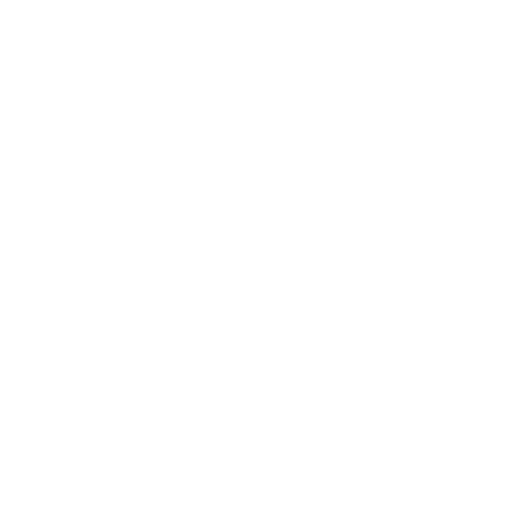
t = 0.00 s
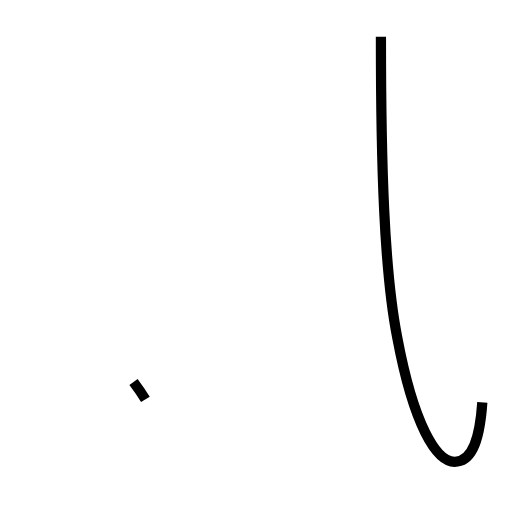
t = 1.57 s
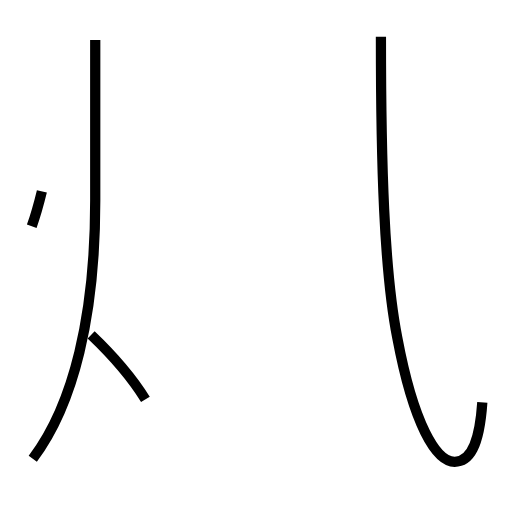
t = 3.13 s
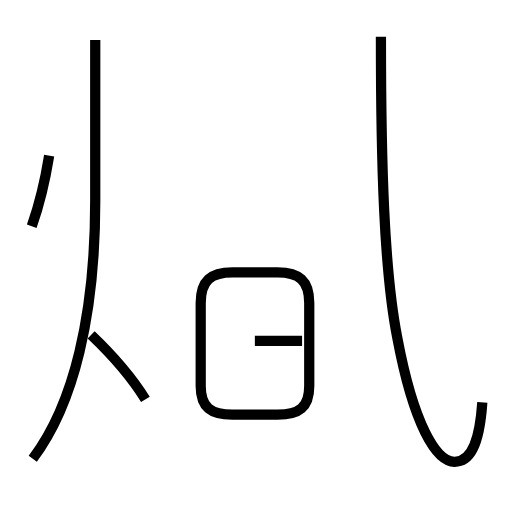
t = 4.71 s
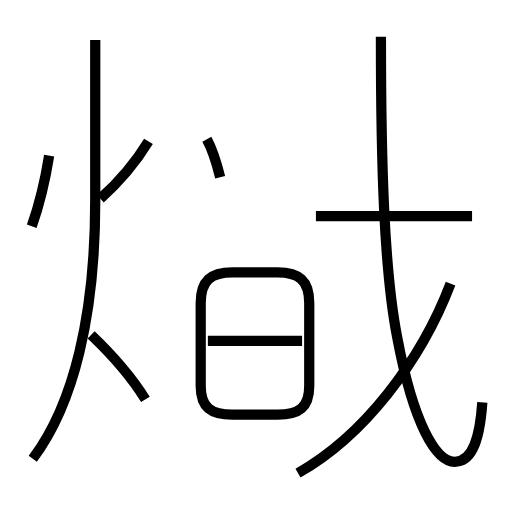
t = 6.37 s
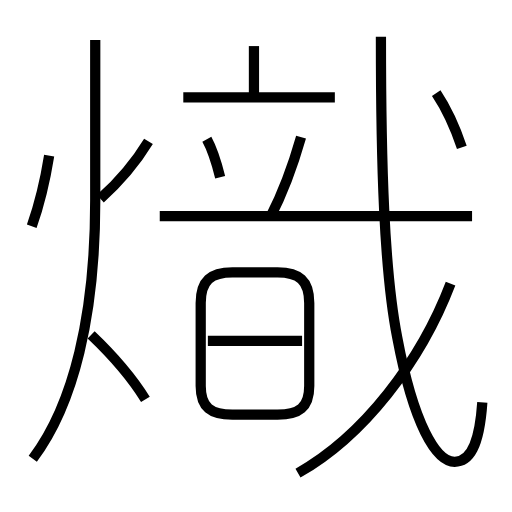
t = 7.85 s

The animated SVG that drew these frames (rendered in a browser with its animation timeline set to each time). Animation: 14 SMIL elements (animate=14); one cycle of 7.85 s.

<?xml version='1.0' encoding='utf-8'?>
<svg viewBox="0.0 -6.0 50.0 50.0" version="1.1" xmlns="http://www.w3.org/2000/svg"><rect x="-1000" y="-1000" width="2000" height="2000" stroke="white" fill="white" /><g style="fill:none;stroke:#000000;stroke-width:1"><path d="M 47.1 -4.7 C 46.8 -0.3 45.8 1.1 44.4 1.1 C 42.6 1.1 40.4 -2.5 38.8 -11.0 C 37.5 -17.6 37.2 -28.1 37.2 -40.4 " transform="translate(0.0 38.0)" stroke-dasharray="50.33899249094996" stroke-dashoffset="50.33899249094996"><animate attributeName="stroke-dashoffset" from="50.33899249094996" to="0" dur="1.5101697747284988s" begin="0s" fill="freeze" /></path><path d="M 14.2 -5.0 C 12.9 -7.1 11.0 -9.3 8.9 -11.3 " transform="translate(0.0 38.0)" stroke-dasharray="8.254111336535528" stroke-dashoffset="8.254111336535528"><animate attributeName="stroke-dashoffset" from="8.254111336535528" to="0" dur="0.24762334009606585s" begin="1.5101697747284988s" fill="freeze" /></path><path d="M 3.2 0.8 C 7.2 -4.5 9.3 -13.2 9.3 -24.4 L 9.3 -40.1 " transform="translate(0.0 38.0)" stroke-dasharray="42.045967027929194" stroke-dashoffset="42.045967027929194"><animate attributeName="stroke-dashoffset" from="42.045967027929194" to="0" dur="1.2613790108378757s" begin="1.7577931148245647s" fill="freeze" /></path><path d="M 3.1 -21.9 C 3.7 -23.6 4.4 -26.3 4.8 -28.8 " transform="translate(0.0 38.0)" stroke-dasharray="7.114541203793066" stroke-dashoffset="7.114541203793066"><animate attributeName="stroke-dashoffset" from="7.114541203793066" to="0" dur="0.21343623611379198s" begin="3.0191721256624406s" fill="freeze" /></path><path d="M 22.7 -3.5 L 27.1 -3.5 C 29.2 -3.5 30.2 -4.2 30.2 -6.3 L 30.2 -14.4 C 30.2 -16.6 29.2 -17.4 27.1 -17.4 L 22.7 -17.4 C 20.6 -17.4 19.6 -16.6 19.6 -14.4 L 19.6 -6.3 C 19.6 -4.2 20.6 -3.5 22.7 -3.5 Z " transform="translate(0.0 38.0)" stroke-dasharray="44.735212653041415" stroke-dashoffset="44.735212653041415"><animate attributeName="stroke-dashoffset" from="44.735212653041415" to="0" dur="1.3420563795912424s" begin="3.2326083617762325s" fill="freeze" /></path><path d="M 29.5 -10.7 L 20.3 -10.7 " transform="translate(0.0 38.0)" stroke-dasharray="9.2" stroke-dashoffset="9.2"><animate attributeName="stroke-dashoffset" from="9.2" to="0" dur="0.27599999999999997s" begin="4.574664741367474s" fill="freeze" /></path><path d="M 9.8 -24.6 C 11.8 -26.4 13.4 -28.4 14.5 -30.2 " transform="translate(0.0 38.0)" stroke-dasharray="7.335620260656138" stroke-dashoffset="7.335620260656138"><animate attributeName="stroke-dashoffset" from="7.335620260656138" to="0" dur="0.22006860781968413s" begin="4.850664741367474s" fill="freeze" /></path><path d="M 29.1 2.2 C 35.5 -1.4 41.1 -8.7 44.0 -16.3 " transform="translate(0.0 38.0)" stroke-dasharray="24.195979356465653" stroke-dashoffset="24.195979356465653"><animate attributeName="stroke-dashoffset" from="24.195979356465653" to="0" dur="0.7258793806939695s" begin="5.070733349187158s" fill="freeze" /></path><path d="M 21.5 -26.7 C 21.2 -27.9 20.8 -29.3 20.2 -30.4 " transform="translate(0.0 38.0)" stroke-dasharray="3.931923278103921" stroke-dashoffset="3.931923278103921"><animate attributeName="stroke-dashoffset" from="3.931923278103921" to="0" dur="0.11795769834311763s" begin="5.796612729881128s" fill="freeze" /></path><path d="M 46.1 -22.9 L 15.6 -22.9 " transform="translate(0.0 38.0)" stroke-dasharray="30.5" stroke-dashoffset="30.5"><animate attributeName="stroke-dashoffset" from="30.5" to="0" dur="0.9149999999999999s" begin="5.914570428224245s" fill="freeze" /></path><path d="M 26.4 -22.8 C 27.6 -25.1 28.6 -27.8 29.4 -30.6 " transform="translate(0.0 38.0)" stroke-dasharray="8.370924036735062" stroke-dashoffset="8.370924036735062"><animate attributeName="stroke-dashoffset" from="8.370924036735062" to="0" dur="0.25112772110205184s" begin="6.829570428224245s" fill="freeze" /></path><path d="M 32.7 -34.5 L 17.9 -34.5 " transform="translate(0.0 38.0)" stroke-dasharray="14.800000000000004" stroke-dashoffset="14.800000000000004"><animate attributeName="stroke-dashoffset" from="14.800000000000004" to="0" dur="0.4440000000000001s" begin="7.080698149326297s" fill="freeze" /></path><path d="M 24.8 -34.5 L 24.8 -39.5 " transform="translate(0.0 38.0)" stroke-dasharray="5.0" stroke-dashoffset="5.0"><animate attributeName="stroke-dashoffset" from="5.0" to="0" dur="0.15s" begin="7.524698149326297s" fill="freeze" /></path><path d="M 45.1 -29.6 C 44.5 -31.4 43.6 -33.4 42.6 -34.9" transform="translate(0.0 38.0)" stroke-dasharray="5.875832431274997" stroke-dashoffset="5.875832431274997"><animate attributeName="stroke-dashoffset" from="5.875832431274997" to="0" dur="0.1762749729382499s" begin="7.674698149326297s" fill="freeze" /></path></g></svg>
